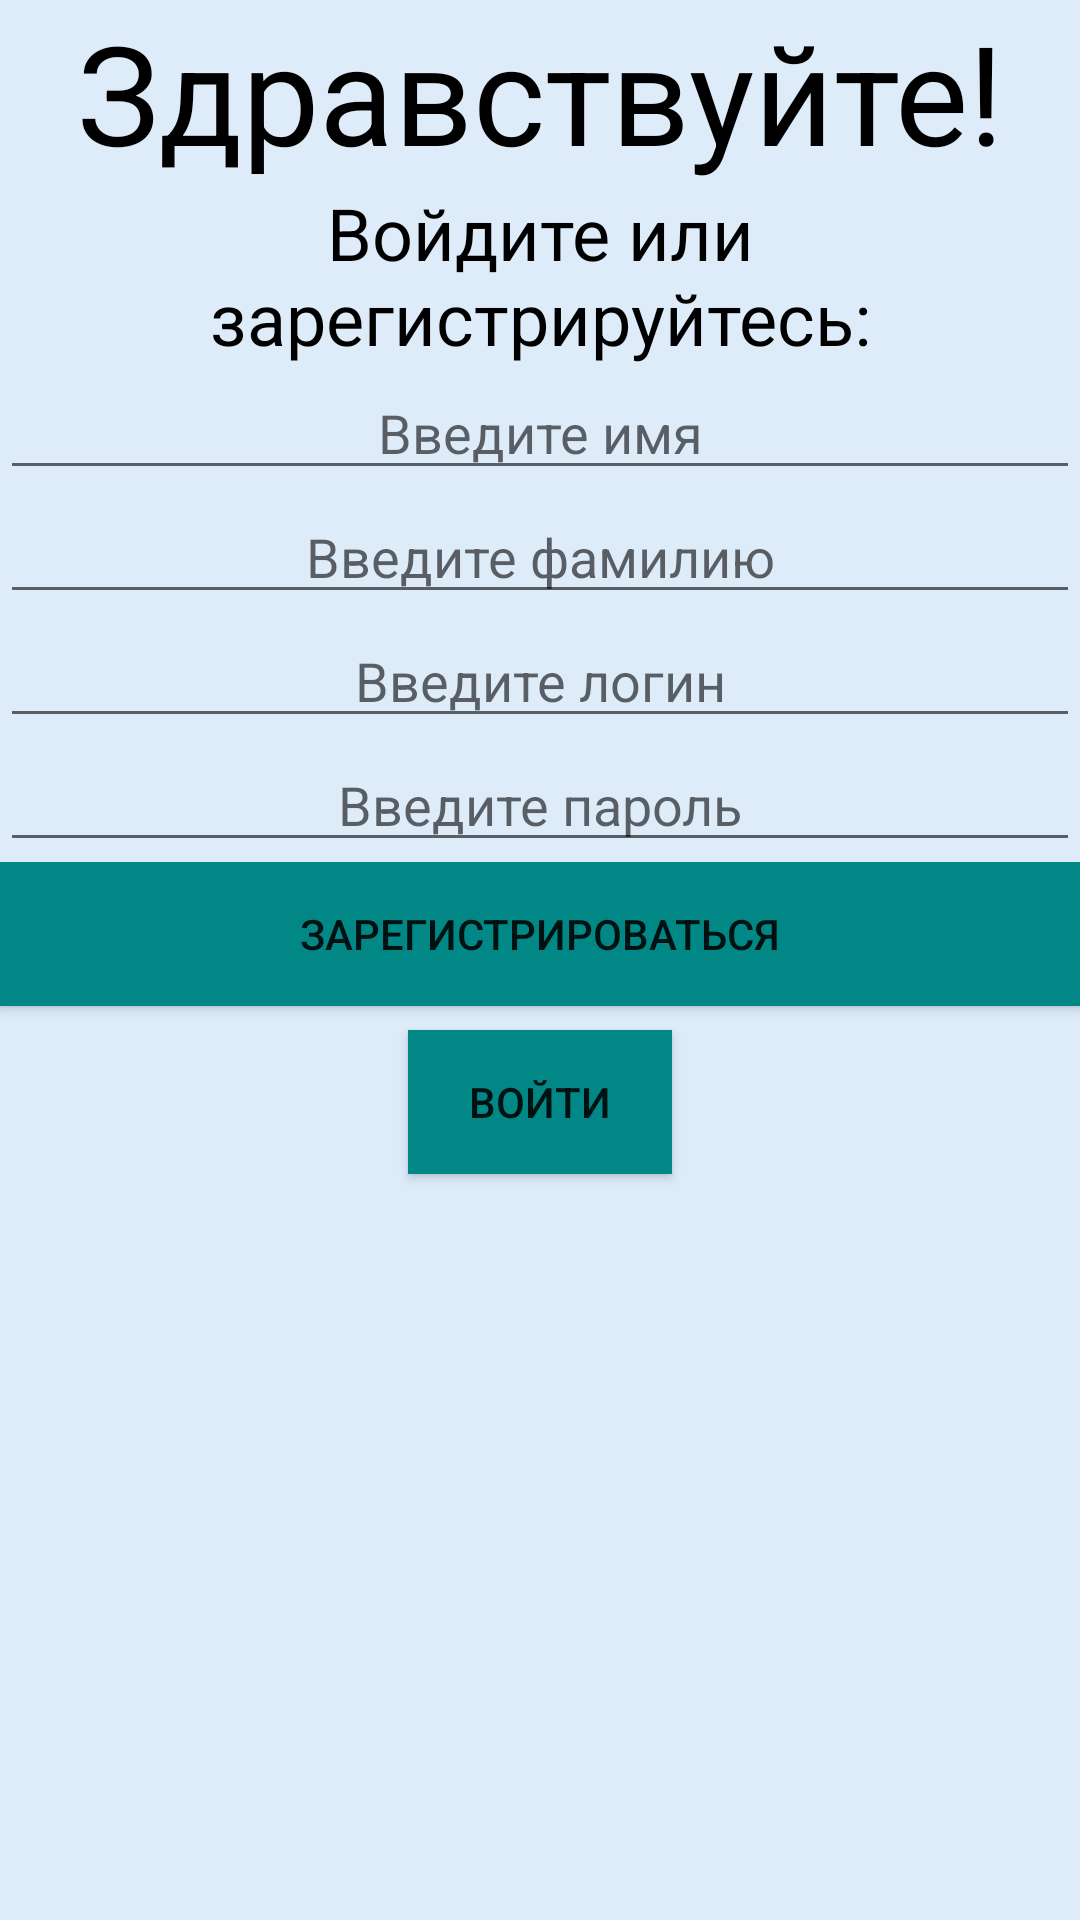

This screen was rendered from an Android layout file. Write that file and the resources it references.
<!-- AndroidManifest.xml: application theme Theme.TeamFind -->
<!-- res/layout/activity_authorization.xml -->
<?xml version="1.0" encoding="utf-8"?>
<LinearLayout xmlns:android="http://schemas.android.com/apk/res/android"
    xmlns:app="http://schemas.android.com/apk/res-auto"
    xmlns:tools="http://schemas.android.com/tools"
    android:background="#deecfa"
    android:layout_width="match_parent"
    android:layout_height="match_parent"
    tools:context=".AuthorizationActivity"
    android:orientation="vertical"
    android:layout_alignParentBottom="true">
    <TextView
        android:layout_width="match_parent"
        android:layout_height="wrap_content"
        android:text="Здравствуйте!"
        android:gravity="center"
        android:textColor="@color/black"
        android:textSize="46sp"/>
    <TextView
        android:layout_width="match_parent"
        android:layout_height="wrap_content"
        android:text="Войдите или зарегистрируйтесь:"
        android:textSize="24sp"
        android:textColor="@color/black"
        android:gravity="center"/>
    <EditText
        android:layout_width="match_parent"
        android:layout_height="wrap_content"
        android:gravity="center"
        android:hint="Введите имя"
        android:id="@+id/first_name"/>
    <EditText
        android:layout_width="match_parent"
        android:layout_height="wrap_content"
        android:gravity="center"
        android:hint="Введите фамилию"
        android:id="@+id/second_name"/>
    <EditText
        android:layout_width="match_parent"
        android:layout_height="wrap_content"
        android:gravity="center"
        android:hint="Введите логин"
        android:id="@+id/email"/>
    <EditText
        android:layout_width="match_parent"
        android:layout_height="wrap_content"
        android:gravity="center"
        android:hint="Введите пароль"
        android:id="@+id/password"/>
    <LinearLayout
        android:layout_width="match_parent"
        android:layout_height="wrap_content"
        android:orientation="vertical">
        <Button
            android:layout_width="match_parent"
            android:layout_height="wrap_content"
            android:text="Зарегистрироваться"
            android:id="@+id/reg"
            android:background="@color/teal_700" />
        <Button
            android:layout_width="wrap_content"
            android:layout_height="wrap_content"
            android:text="Войти"
            android:gravity="center"
            android:layout_gravity="center"
            android:id="@+id/login"
            android:background="@color/teal_700"
            android:layout_margin="8dp"/>

    </LinearLayout>

    <LinearLayout
        android:layout_width="match_parent"
        android:layout_height="0dp"
        android:orientation="vertical"
        android:gravity="bottom"
        android:layout_gravity="center"
        android:layout_weight="1">
        <ImageView
            android:layout_width="152dp"
            android:layout_height="152dp"
            android:id="@+id/logo"
            android:layout_margin="28dp"
            android:background="@mipmap/ic_launcher_foreground"
            android:layout_gravity="center"/>
    </LinearLayout>

</LinearLayout>
<!-- resources referenced by this layout -->
<resources>
  <color name="black">#FF000000</color>
  <color name="teal_700">#FF018786</color>
  <style name="Theme.TeamFind" parent="Theme.MaterialComponents.DayNight.DarkActionBar">
          
          <item name="colorPrimary">@color/teal_700</item>
          <item name="colorPrimaryVariant">@color/purple_700</item>
          <item name="colorOnPrimary">@color/white</item>
          
          <item name="colorSecondary">@color/teal_200</item>
          <item name="colorSecondaryVariant">@color/teal_700</item>
          <item name="colorOnSecondary">@color/black</item>
          
          <item name="android:statusBarColor">?attr/colorPrimaryVariant</item>
          
      </style>
  <color name="purple_700">#FF3700B3</color>
  <color name="white">#FFFFFFFF</color>
  <color name="teal_200">#FF03DAC5</color>
</resources>
